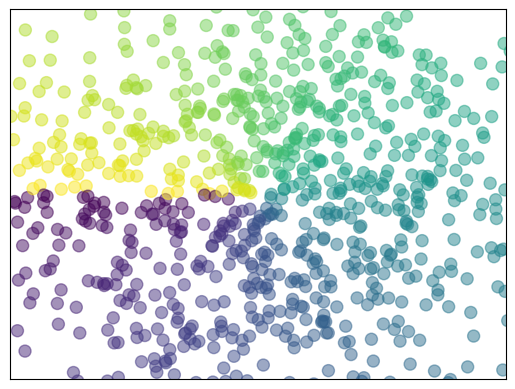

Recreate this plot in Python.
#!/usr/bin/env python

import matplotlib.pyplot as plt
import numpy as np

n = 1024
x = np.random.normal(0, 1, n)
y = np.random.normal(0, 1, n)
t = np.arctan2(y, x)

fig, ax = plt.subplots(nrows = 1, ncols = 1)
ax.scatter(x, y, s = 75, c = t, alpha = .5) # s for size, c for color
ax.set_xlim(-1.5, 1.5)
ax.xaxis.set_ticks([])
ax.set_ylim(-1.5, 1.5)
ax.yaxis.set_ticks([])

plt.show()
fig.savefig("scatter_plot.jpg")
